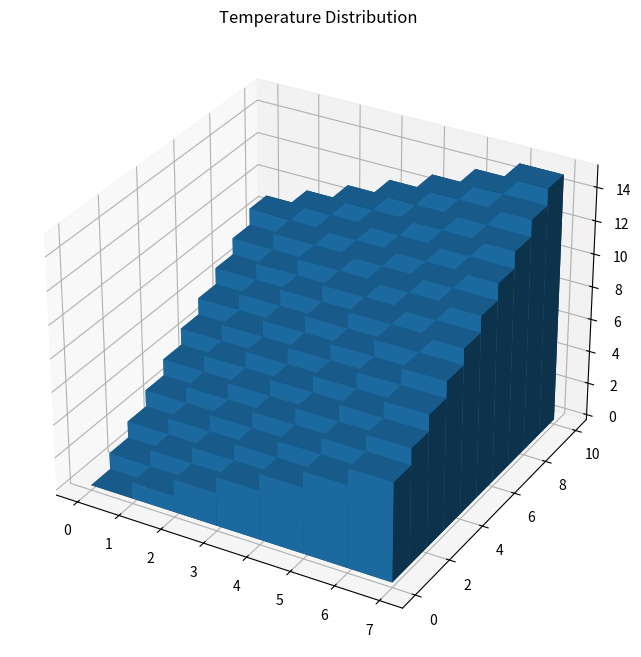

This chart was generated by the following Python code:
import numpy as np
import matplotlib.pyplot as plt


# setup the figure and axes
fig = plt.figure(figsize=(8, 8))
ax1 = fig.add_subplot(111, projection='3d')

# fake data
_x = np.arange(7)
_y = np.arange(10)
_xx, _yy = np.meshgrid(_x, _y)
x, y = _xx.ravel(), _yy.ravel()

top = x + y
bottom = np.zeros_like(top)
width = depth = 1

ax1.bar3d(x, y, bottom, width, depth, top, shade=True)
ax1.set_title('Temperature Distribution')
ax1.set_xlabel

plt.show()


